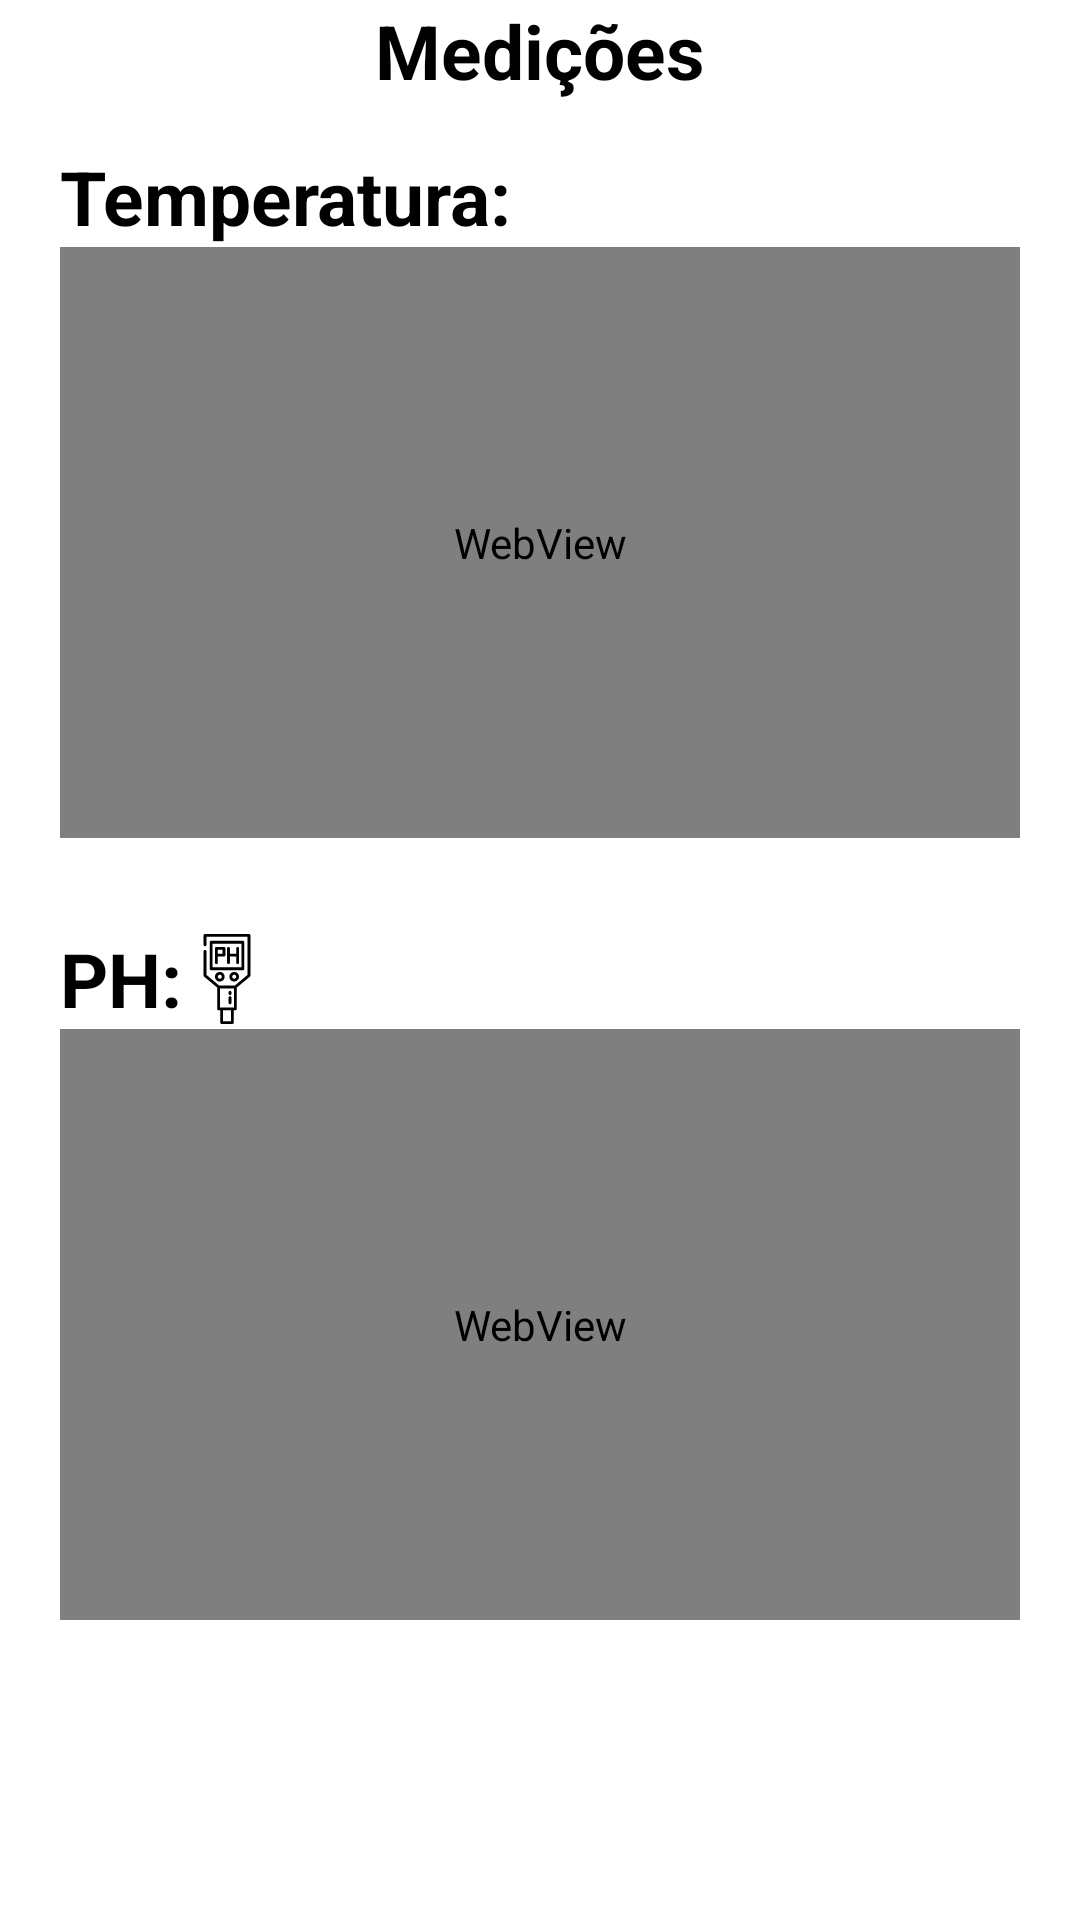

Layout XML and referenced resources for this Android screen:
<!-- AndroidManifest.xml: application theme Theme.FishTrack -->
<!-- res/layout/fragment_food.xml -->
<?xml version="1.0" encoding="utf-8"?>
<androidx.constraintlayout.widget.ConstraintLayout xmlns:android="http://schemas.android.com/apk/res/android"
    xmlns:app="http://schemas.android.com/apk/res-auto"
    xmlns:tools="http://schemas.android.com/tools"
    android:layout_width="match_parent"
    android:layout_height="match_parent"
    android:paddingBottom="100dp"
    android:paddingHorizontal="20dp"
    tools:context=".activities.home.fragments.food.FoodFragment">

    <TextView
        android:id="@+id/screen_tittle"
        android:layout_width="wrap_content"
        android:layout_height="wrap_content"
        app:layout_constraintVertical_weight="1"
        android:text="Medições"
        android:textSize="25sp"
        android:textStyle="bold"
        android:textColor="@color/black"
        app:layout_constraintTop_toTopOf="parent"
        app:layout_constraintStart_toStartOf="parent"
        app:layout_constraintEnd_toEndOf="parent"
        app:layout_constraintBottom_toTopOf="@+id/graph_temper"
        />

    <androidx.constraintlayout.widget.ConstraintLayout
        android:id="@+id/graph_temper"
        android:layout_width="match_parent"
        android:layout_height="0dp"
        app:layout_constraintVertical_weight="2"
        app:layout_constraintStart_toStartOf="parent"
        app:layout_constraintEnd_toEndOf="parent"
        app:layout_constraintBottom_toTopOf="@+id/graph_ph"
        app:layout_constraintTop_toBottomOf="@+id/screen_tittle"
        app:layout_constraintVertical_bias="0.4"
        android:layout_marginTop="15dp"
        android:layout_marginBottom="30dp"
        >

        <androidx.constraintlayout.widget.ConstraintLayout
            android:id="@+id/header_temper"
            android:layout_width="match_parent"
            android:layout_height="wrap_content"
            app:layout_constraintStart_toStartOf="parent"
            app:layout_constraintEnd_toEndOf="parent"
            app:layout_constraintTop_toTopOf="parent"
            app:layout_constraintBottom_toTopOf="@+id/web_view_temper"
            >

            <TextView
                android:id="@+id/tittle_temper"
                android:layout_width="wrap_content"
                android:layout_height="wrap_content"
                android:text="Temperatura:"
                app:layout_constraintHorizontal_bias="0"
                android:textSize="25sp"
                android:textStyle="bold"
                android:textColor="@color/black"
                app:layout_constraintTop_toTopOf="parent"
                app:layout_constraintStart_toStartOf="parent"
                app:layout_constraintEnd_toStartOf="@+id/icon_temper"
                app:layout_constraintBottom_toBottomOf="parent"
                app:layout_constraintHorizontal_chainStyle="packed"
                />

            <ImageView
                android:id="@+id/icon_temper"
                android:layout_width="30dp"
                android:layout_height="30dp"
                android:src="@drawable/temperature_list_svgrepo_com"
                app:layout_constraintTop_toTopOf="parent"
                app:layout_constraintStart_toEndOf="@+id/tittle_temper"
                app:layout_constraintEnd_toEndOf="parent"
                app:layout_constraintBottom_toBottomOf="parent"
            />

        </androidx.constraintlayout.widget.ConstraintLayout>

        <WebView
            android:id="@+id/web_view_temper"
            android:layout_width="match_parent"
            android:layout_height="0dp"
            app:layout_constraintTop_toBottomOf="@+id/header_temper"
            app:layout_constraintEnd_toEndOf="parent"
            app:layout_constraintStart_toStartOf="parent"
            app:layout_constraintBottom_toBottomOf="parent"
            app:layout_constraintVertical_weight="2"/>
    </androidx.constraintlayout.widget.ConstraintLayout>

    <androidx.constraintlayout.widget.ConstraintLayout
        android:id="@+id/graph_ph"
        android:layout_width="match_parent"
        android:layout_height="0dp"
        app:layout_constraintVertical_weight="2"
        app:layout_constraintStart_toStartOf="parent"
        app:layout_constraintEnd_toEndOf="parent"
        app:layout_constraintTop_toBottomOf="@+id/graph_temper"
        app:layout_constraintBottom_toBottomOf="parent"
        >

        <androidx.constraintlayout.widget.ConstraintLayout
            android:id="@+id/header_ph"
            android:layout_width="match_parent"
            android:layout_height="wrap_content"
            app:layout_constraintStart_toStartOf="parent"
            app:layout_constraintEnd_toEndOf="parent"
            app:layout_constraintTop_toTopOf="parent"
            app:layout_constraintBottom_toTopOf="@+id/web_view_ph"
            >
            <TextView
                android:id="@+id/tittle_ph"
                android:layout_width="wrap_content"
                app:layout_constraintHorizontal_bias="0"
                android:layout_height="wrap_content"
                android:text="PH:"
                android:textSize="25sp"
                android:textStyle="bold"
                android:textColor="@color/black"
                app:layout_constraintTop_toTopOf="parent"
                app:layout_constraintStart_toStartOf="parent"
                app:layout_constraintEnd_toStartOf="@+id/icon_ph"
                app:layout_constraintBottom_toBottomOf="parent"
                app:layout_constraintVertical_weight="1"
                app:layout_constraintHorizontal_chainStyle="packed"
                />
            <ImageView
                android:id="@+id/icon_ph"
                android:layout_width="30dp"
                android:layout_height="30dp"
                android:src="@drawable/ph_meter_lab_svgrepo_com"
                app:layout_constraintTop_toTopOf="parent"
                app:layout_constraintStart_toEndOf="@+id/tittle_ph"
                app:layout_constraintEnd_toEndOf="parent"
                app:layout_constraintBottom_toBottomOf="parent"
                />

        </androidx.constraintlayout.widget.ConstraintLayout>

        <WebView
            android:id="@+id/web_view_ph"
            android:layout_width="match_parent"
            android:layout_height="0dp"
            app:layout_constraintTop_toBottomOf="@+id/header_ph"
            app:layout_constraintEnd_toEndOf="parent"
            app:layout_constraintStart_toStartOf="parent"
            app:layout_constraintBottom_toBottomOf="parent"
            app:layout_constraintVertical_weight="2"/>
    </androidx.constraintlayout.widget.ConstraintLayout>

</androidx.constraintlayout.widget.ConstraintLayout>
<!-- resources referenced by this layout -->
<resources>
  <color name="black">#FF000000</color>
  <!-- drawable ph_meter_lab_svgrepo_com: vector/xml drawable (drawable, 3021 chars, omitted) -->
  <style name="Theme.FishTrack" parent="Theme.MaterialComponents.Light.NoActionBar">
          
          <item name="colorPrimary">#01417e</item>
          <item name="colorPrimaryVariant">@color/purple_700</item>
          <item name="colorOnPrimary">@color/white</item>
          
          <item name="colorSecondary">@color/teal_200</item>
          <item name="colorSecondaryVariant">@color/teal_700</item>
          <item name="colorOnSecondary">@color/black</item>
          
          <item name="android:statusBarColor">?attr/colorPrimaryVariant</item>
          
          <item name="materialCalendarStyle">@style/Widget.MaterialComponents.MaterialCalendar</item>
          <item name="materialCalendarFullscreenTheme">@style/ThemeOverlay.MaterialComponents.MaterialCalendar.Fullscreen</item>
          <item name="materialCalendarTheme">@style/ThemeOverlay.MaterialComponents.MaterialCalendar</item>
      </style>
  <color name="purple_700">#01417e</color>
  <color name="white">#FFFFFFFF</color>
  <color name="teal_200">#FF03DAC5</color>
  <color name="teal_700">#FF018786</color>
</resources>
